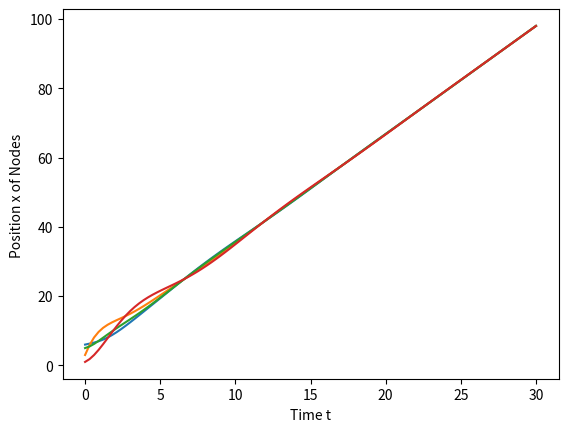
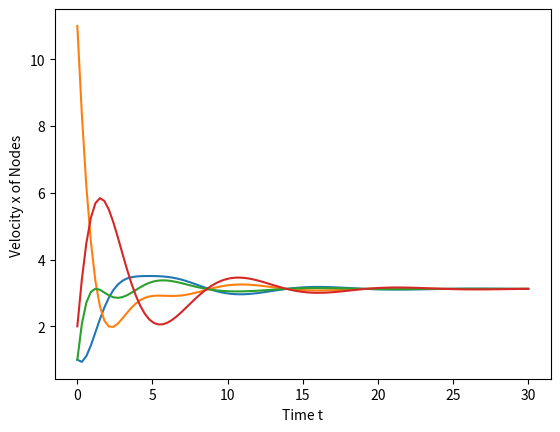
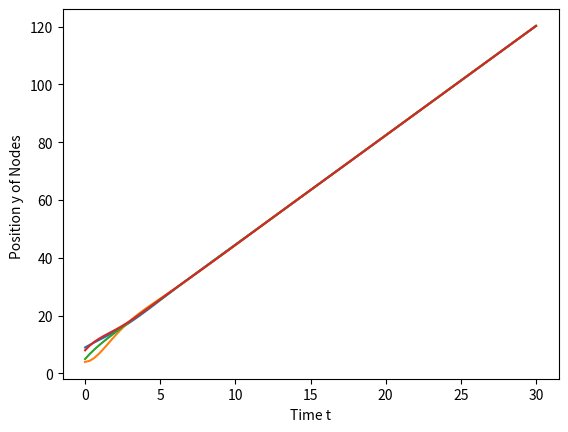
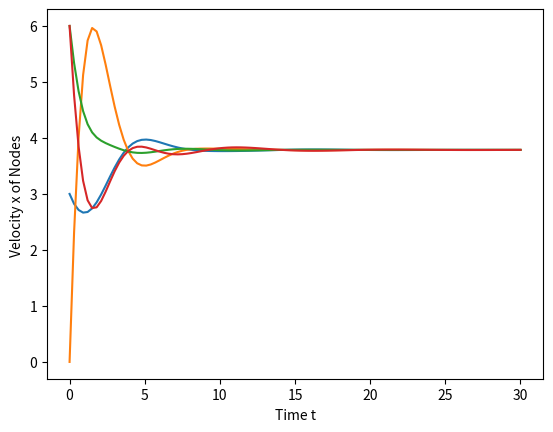
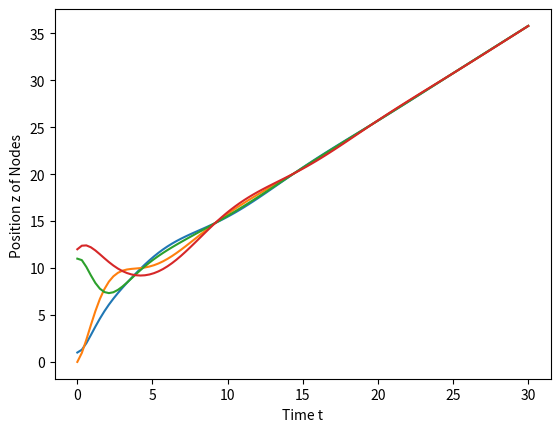
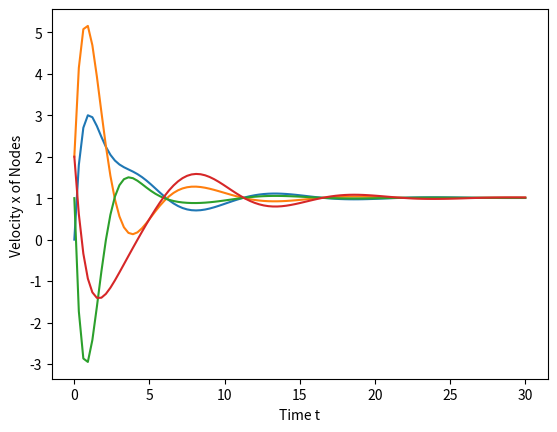
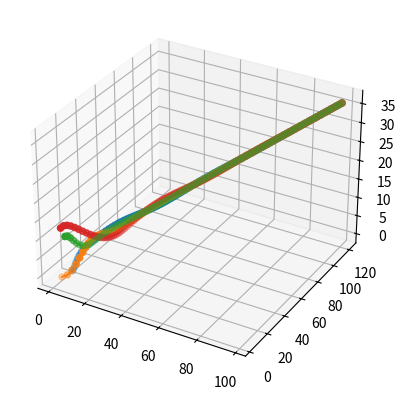

The script that saved these images, in order:
import random
import networkx as nx
import matplotlib.pyplot as plt
import numpy as np
from scipy.integrate import odeint
from mpl_toolkits import mplot3d
def random_graphs_init(graph):
    for i in range(len(graph.nodes())):
        graph.nodes[i]['pos_x'] = random.randint(0, i + 10)
        graph.nodes[i]['pos_y'] = random.randint(0, i + 10)
        graph.nodes[i]['pos_z'] = random.randint(0, i + 10)
        graph.nodes[i]['vel_x'] = random.randint(0, i + 10)
        graph.nodes[i]['vel_y'] = random.randint(0, i + 10)
        graph.nodes[i]['vel_z'] = random.randint(0, i + 10)
        

    return graph

def get_input(x, G):
    k_p = 1
    k_v = 1
    u = np.zeros(len(x)//2)
    L_D = list(nx.directed_laplacian_matrix(G))
    for i in G.nodes():
        for j in G.neighbors(i):
            u[i] += -(k_p * L_D[i][j] * (x[i] - x[j]) + k_v *L_D[i][j]* (x[len(x)//2 + i] - x[len(x)//2 + j]))
    return u

def get_xdot(x, t, G):
    num = len(x)

    A = np.array([[0, 1], [0, 0]])
    B = np.array([0, 1])
    
    # Use Kronecker product to define the new dynamics
    Kronecker_A = np.kron(A, np.eye(num//2))
    
    u = get_input(x, G)

    dxdt = np.matmul(Kronecker_A, x) - np.kron(B, u)
    
    return dxdt 

def main():
    nums = [4]
    for num in nums:
        graphs = [nx.gnm_random_graph(num, 2 * num, directed=True)]
        for graph in graphs:
            graph = random_graphs_init(graph)
            t = np.linspace(0, 30, 101)

            pos_vel_x = np.append(list(nx.get_node_attributes(graph, "pos_x").values()),list(nx.get_node_attributes(graph, "vel_x").values()) )
            pos_vel_y = np.append(list(nx.get_node_attributes(graph, "pos_y").values()),list(nx.get_node_attributes(graph, "vel_y").values()) )
            pos_vel_z = np.append(list(nx.get_node_attributes(graph, "pos_z").values()),list(nx.get_node_attributes(graph, "vel_z").values()) )
            
            
            trajectory_x = odeint(get_xdot, pos_vel_x, t, args=(graph,))
            trajectory_y = odeint(get_xdot, pos_vel_y, t, args=(graph,))
            trajectory_z = odeint(get_xdot, pos_vel_z, t, args=(graph,))

            plt.figure()
            plt.plot(t, trajectory_x[:,:num])
            plt.xlabel("Time t")
            plt.ylabel("Position x of Nodes ")
            plt.figure()
            plt.plot(t, trajectory_x[:,num:])
            plt.xlabel("Time t")
            plt.ylabel("Velocity x of Nodes ")
            plt.figure()
            plt.plot(t, trajectory_y[:,:num])
            plt.xlabel("Time t")
            plt.ylabel("Position y of Nodes ")
            plt.figure()
            plt.plot(t, trajectory_y[:,num:])
            plt.xlabel("Time t")
            plt.ylabel("Velocity x of Nodes ")
            plt.figure()
            plt.plot(t, trajectory_z[:,:num])
            plt.xlabel("Time t")
            plt.ylabel("Position z of Nodes ")
            plt.figure()
            plt.plot(t, trajectory_z[:,num:])
            plt.xlabel("Time t")
            plt.ylabel("Velocity x of Nodes ")
            plt.figure()
            ax = plt.axes(projection='3d')
            for i in range(num):
                ax.plot3D(trajectory_x[:,i], trajectory_y[:,i], trajectory_z[:,i])
                ax.scatter3D(trajectory_x[:,i], trajectory_y[:,i], trajectory_z[:,i])
            plt.xlabel
    plt.show()

if __name__ == "__main__":
    main()
